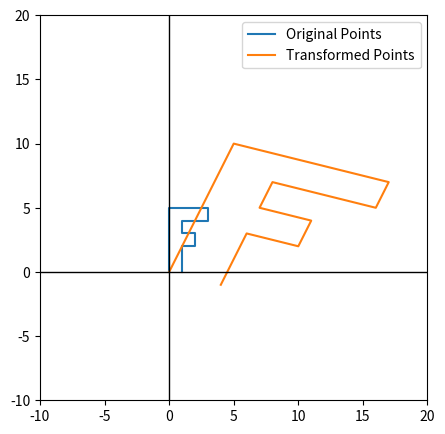

Reproduce this figure in Python.
import math
import numpy as np
import matplotlib.pyplot as plt

# 定义变换矩阵
A = np.array([[4, -1], [1, 2]])

if __name__ == "__main__":
    # 原始点集
    points = np.array([[0, 0], [0, 5], [3, 5], [3, 4], [1, 4],
                       [1, 3], [2, 3], [2, 2], [1, 2], [1, 0]])
    
    # 应用矩阵变换
    transformed_points = np.dot(points, A)
    
    # 提取原始点的x和y坐标
    x_original = points[:, 0]
    y_original = points[:, 1]

    # 提取变换后的x和y坐标
    x_transformed = transformed_points[:, 0]
    y_transformed = transformed_points[:, 1]

# 绘图设置
plt.figure(figsize=(5,5))
plt.xlim(-10, 20)
plt.ylim(-10, 20)

# 绘制原始点
# plt.plot(x_original, y_original, 'bo-', label='Original Points')  # 蓝色圆点和线
plt.plot(x_original, y_original, label='Original Points')  # 蓝色圆点和线
# 绘制变换后的点
plt.plot(x_transformed, y_transformed, label='Transformed Points')  # 红色圆点和线

# 绘制坐标轴箭头
# plt.annotate('', xy=(20, 0), xytext=(0, 0), arrowprops=dict(facecolor='black', shrink=0.00))
# plt.annotate('', xy=(0, 20), xytext=(0, 0), arrowprops=dict(arrowstyle='->', facecolor='black'))

# 绘制坐标轴
plt.axhline(0, color='black', linewidth=1)  # 水平x轴
plt.axvline(0, color='black', linewidth=1)  # 垂直y轴
# 添加图例
plt.legend()

# 显示图形
plt.show()
